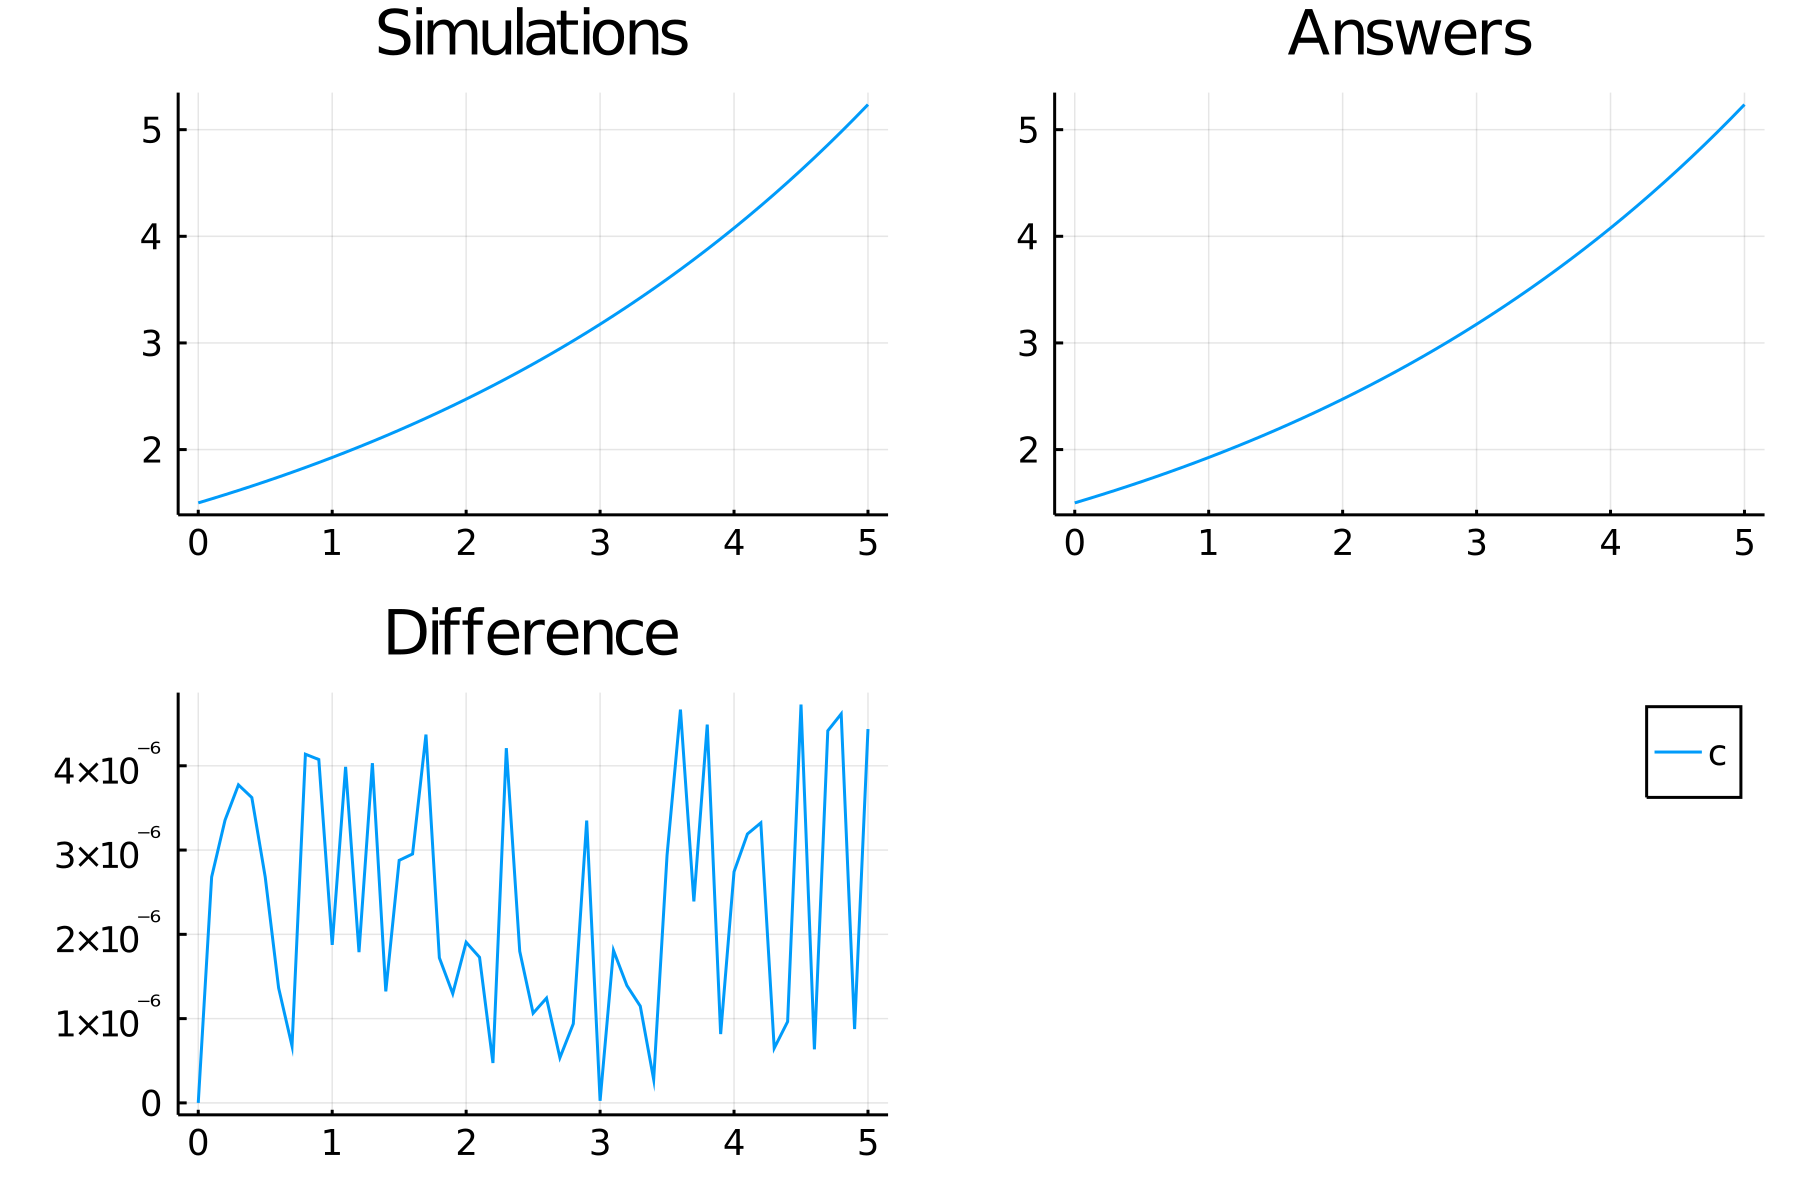

Data behind this chart, as committed beside it:
time, c
0.0, 1.5
0.1, 1.538
0.2, 1.577
0.3, 1.617
0.4, 1.658
0.5, 1.7
0.6, 1.743
0.7, 1.787
0.8, 1.832
0.9, 1.878
1.0, 1.926
1.1, 1.975
1.2, 2.025
1.3, 2.076
1.4, 2.129
1.5, 2.182
1.6, 2.238
1.7, 2.294
1.8, 2.352
1.9, 2.412
2.0, 2.473
2.1, 2.536
2.2, 2.6
2.3, 2.666
2.4, 2.733
2.5, 2.802
2.6, 2.873
2.7, 2.946
2.8, 3.021
2.9, 3.097
3.0, 3.176
3.1, 3.256
3.2, 3.338
3.3, 3.423
3.4, 3.509
3.5, 3.598
3.6, 3.689
3.7, 3.783
3.8, 3.879
3.9, 3.977
4.0, 4.077
4.1, 4.181
4.2, 4.286
4.3, 4.395
4.4, 4.506
4.5, 4.62
4.6, 4.737
4.7, 4.857
4.8, 4.98
4.9, 5.106
5.0, 5.236
